Image classification data set "splits" (sachinchaudhary2124/Railway_AI_Training on GitHub). Class labels (4): broken rail, crack, normal, surface wear.

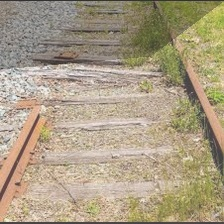
Label: broken rail

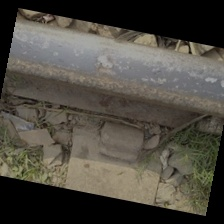
Label: surface wear

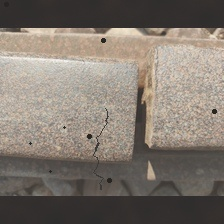
Label: crack

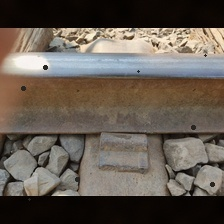
Label: normal

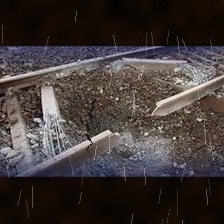
Label: broken rail

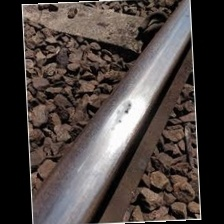
Label: surface wear
